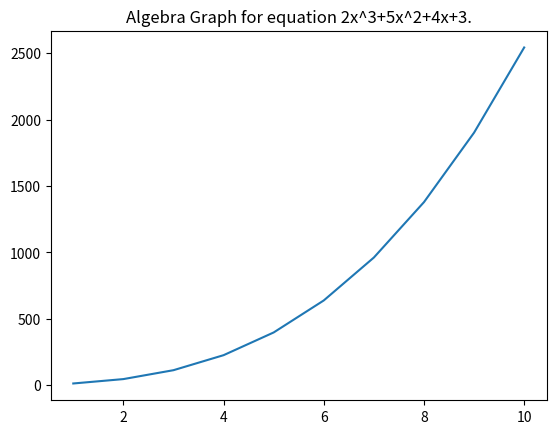

This chart was generated by the following Python code:
# Program to form any Algebra line using numpy.

import matplotlib.pyplot as p
import numpy as n

x = n.arange(1,11)
y = 2*x**3 + 5*x**2 + 4*x + 3
p.plot(x, y)
p.title("Algebra Graph for equation 2x^3+5x^2+4x+3.")
p.show()